Run: headless pygame with SDL's dummy video driver; simulated clock (each Clock.tick advances the game by its frame time, no real sleeping); random seed 0; keys injected as events and as key.get_pressed() state; no mouse input; restart key R tapped at the start of phases 3 and 4.
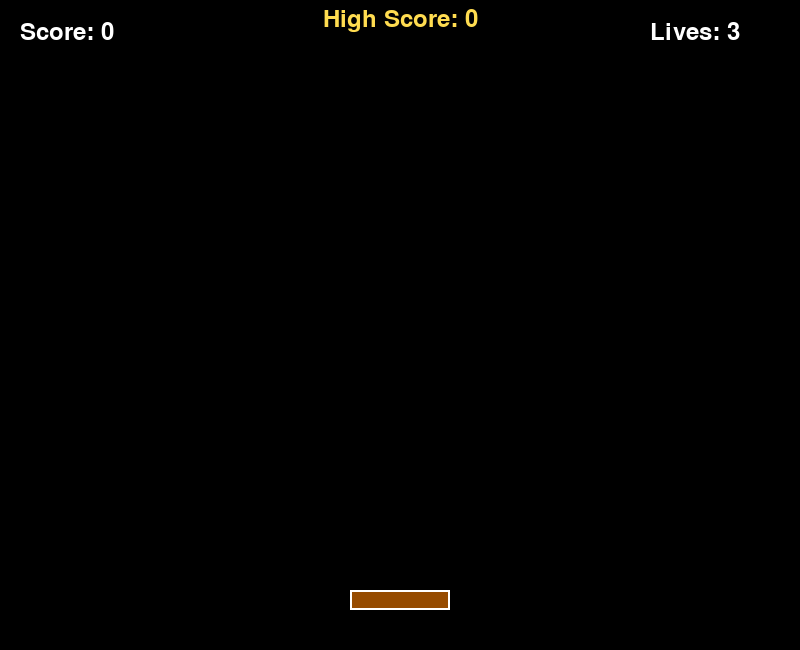
Frame 1 of 4 · flips 1–60 · no input
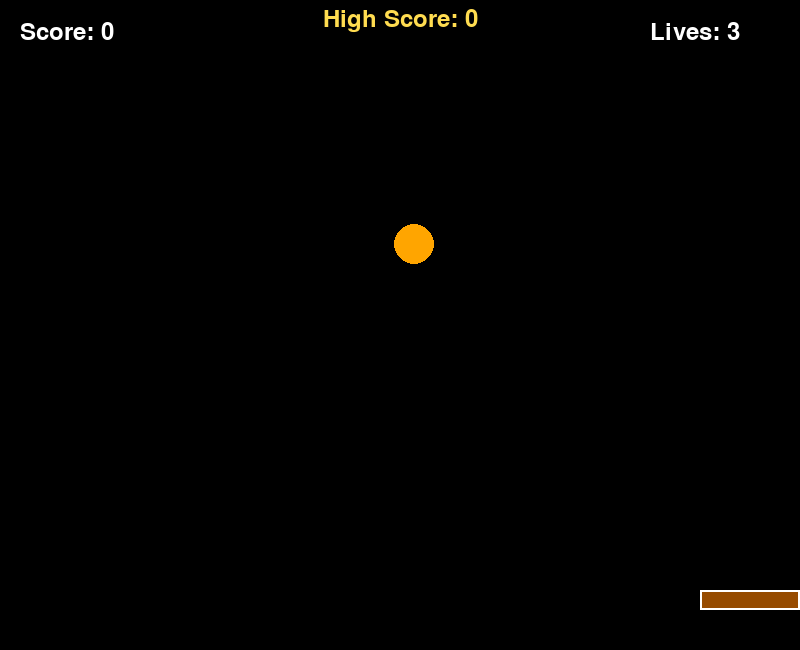
Frame 2 of 4 · flips 61–180 · tapped SPACE, RETURN · held RIGHT (→), D
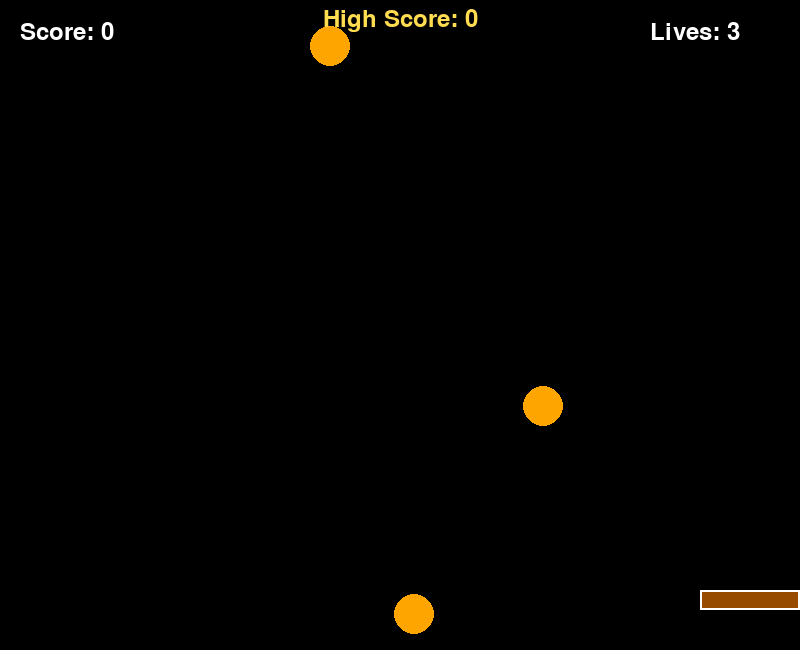
Frame 3 of 4 · flips 181–300 · tapped R · held DOWN (↓), S
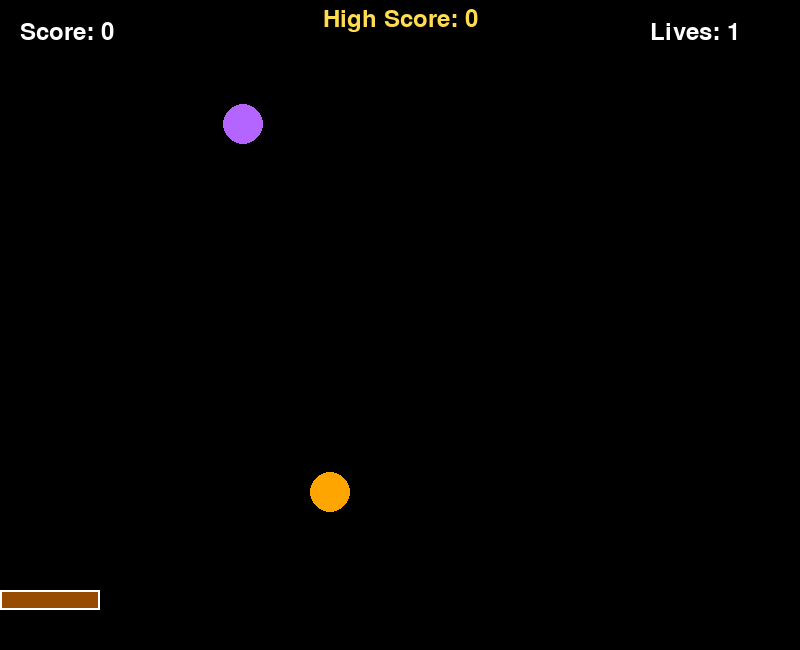
Frame 4 of 4 · flips 301–420 · tapped R · held LEFT (←), A, UP (↑), W

The pygame program that drew these frames:

import pygame
import random
import sys

pygame.init()

#  game window
screen_width = 800
screen_height = 650
screen = pygame.display.set_mode((screen_width, screen_height))
pygame.display.set_caption("Fruit Catcher Game")

# given colors
WHITE = (255, 255, 255)
BLACK = (0, 0, 0)
BROWN = (150, 75, 0)
RED = (255, 80, 80)
YELLOW = (255, 220, 80)
GREEN = (80, 255, 100)
ORANGE = (255, 165, 0)
PURPLE = (180, 100, 255)

# list of fruit colors
fruit_colors = [RED, YELLOW, GREEN, ORANGE, PURPLE]

#  the game clock
clock = pygame.time.Clock()

# Set up fonts
font = pygame.font.Font(None, 40)
big_font = pygame.font.Font(None, 72)

# Basket 
basket_width = 100
basket_height = 20
basket_x = screen_width // 2 - basket_width // 2
basket_y = screen_height - 60
basket_speed = 10

# Fruit settings
fruit_radius = 20
fruits_list = []  # This will store all the falling fruits
last_fruit_time = pygame.time.get_ticks()
time_between_fruits = 1500  # Time in milliseconds
fruit_fall_speed = 3

# Games variables
score = 0
lives = 3
high_score = 0
game_over = False

# to draw text on the screen
def draw_text(text, font_size, color, x, y, centered=True):
    font_obj = pygame.font.Font(None, font_size)
    text_surface = font_obj.render(text, True, color)
    text_rect = text_surface.get_rect()
    
    if centered:
        text_rect.center = (x, y)
    else:
        text_rect.topleft = (x, y)
        
    screen.blit(text_surface, text_rect)

# to create a new fruit
def create_fruit():
    new_fruit = {
        "x": random.randint(fruit_radius, screen_width - fruit_radius),
        "y": -fruit_radius,
        "color": random.choice(fruit_colors),
        "speed": fruit_fall_speed + random.random() * 2
    }
    return new_fruit

#  to move a fruit down the screen
def move_fruit(fruit):
    fruit["y"] += fruit["speed"]

# and to draw a fruit on the screen
def draw_fruit(fruit):
    pygame.draw.circle(screen, fruit["color"], (int(fruit["x"]), int(fruit["y"])), fruit_radius)

# to reset the game
def reset_game():
    global score, lives, fruits_list, fruit_fall_speed, time_between_fruits, game_over
    score = 0
    lives = 3
    fruits_list = []
    fruit_fall_speed = 3
    time_between_fruits = 1500
    game_over = False

# game loop
running = True

while running:
    # Fill the screen with a dark blue color
    screen.fill((BLACK))
    
    # Check for events
    for event in pygame.event.get():
        # the user clicks  X button - quit the game
        if event.type == pygame.QUIT:
            running = False
            
        # If the game is over and then user presses R - restart the game
        if event.type == pygame.KEYDOWN and game_over:
            if event.key == pygame.K_r:  
                reset_game()
    
    # Get which keys are currently pressed
    keys = pygame.key.get_pressed()
    
    # Move the basket in game 
    if not game_over:
        if keys[pygame.K_LEFT]:
            basket_x -= basket_speed
        if keys[pygame.K_RIGHT]:
            basket_x += basket_speed
    
    # Make sure the basket doesn't go off the screen
    if basket_x < 0:
        basket_x = 0
    if basket_x > screen_width - basket_width:
        basket_x = screen_width - basket_width
    
    # Create a new fruit if enough time has passed
    current_time = pygame.time.get_ticks()
    if not game_over and current_time - last_fruit_time > time_between_fruits:
        fruits_list.append(create_fruit())
        last_fruit_time = current_time
    
    # Update and draw all fruits
    i = 0
    while i < len(fruits_list):
        fruit = fruits_list[i]
        move_fruit(fruit)
        draw_fruit(fruit)
        
        # Check if the fruit was caught by the basket
        fruit_caught = False
        fruit_missed = False
        
        # Check if the fruit is at the same height as the basket
        if basket_y < fruit["y"] + fruit_radius < basket_y + basket_height:
            # Check if the fruit is above the basket horizontally
            if basket_x < fruit["x"] < basket_x + basket_width:
                # The fruit was caught!
                fruits_list.pop(i)
                score += 1
                fruit_caught = True
                
                # Make the game harder every 5 points
                if score % 5 == 0:
                    fruit_fall_speed += 0.5
                    time_between_fruits = max(400, time_between_fruits - 50)
        
        # Check if the fruit fell off the screen
        elif fruit["y"] > screen_height + fruit_radius:
            fruits_list.pop(i)
            lives -= 1
            fruit_missed = True
            
            # Check if the game is over
            if lives <= 0:
                game_over = True
                # Update high score if needed
                if score > high_score:
                    high_score = score
        
        # Only move to the next fruit if we didn't remove this one
        if not fruit_caught and not fruit_missed:
            i += 1
    
    # Draw the basket
    pygame.draw.rect(screen, BROWN, (basket_x, basket_y, basket_width, basket_height))
    pygame.draw.rect(screen, WHITE, (basket_x, basket_y, basket_width, basket_height), 2)
    
    # Draw the score and lives
    draw_text(f"Score: {score}", 36, WHITE, 20, 20, False)
    draw_text(f"Lives: {lives}", 36, WHITE, screen_width - 150, 20, False)
    draw_text(f"High Score: {high_score}", 36, YELLOW, screen_width // 2, 20)
    
    # If the game is over, show the game over screen
    if game_over:
        draw_text("GAME OVER", 72, RED, screen_width // 2, screen_height // 2 - 40)
        draw_text(f"Score: {score}", 48, WHITE, screen_width // 2, screen_height // 2 + 20)
        draw_text(" R to restart", 36, YELLOW, screen_width // 2, screen_height // 2 + 80)  # <-- updated text
    
    # Update the display
    pygame.display.flip()
    
    #  game speed
    clock.tick(60)

# for Quiting the game
pygame.quit()
sys.exit()
